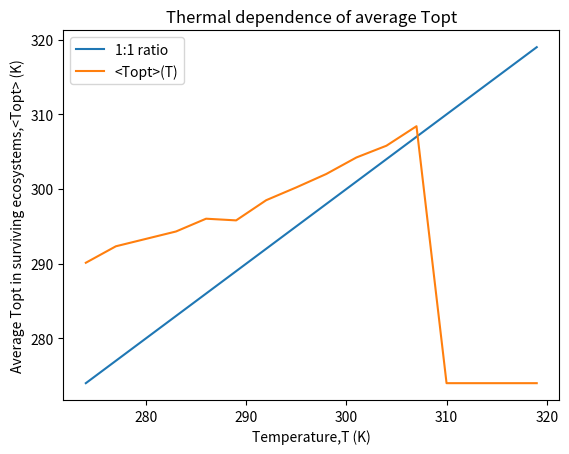
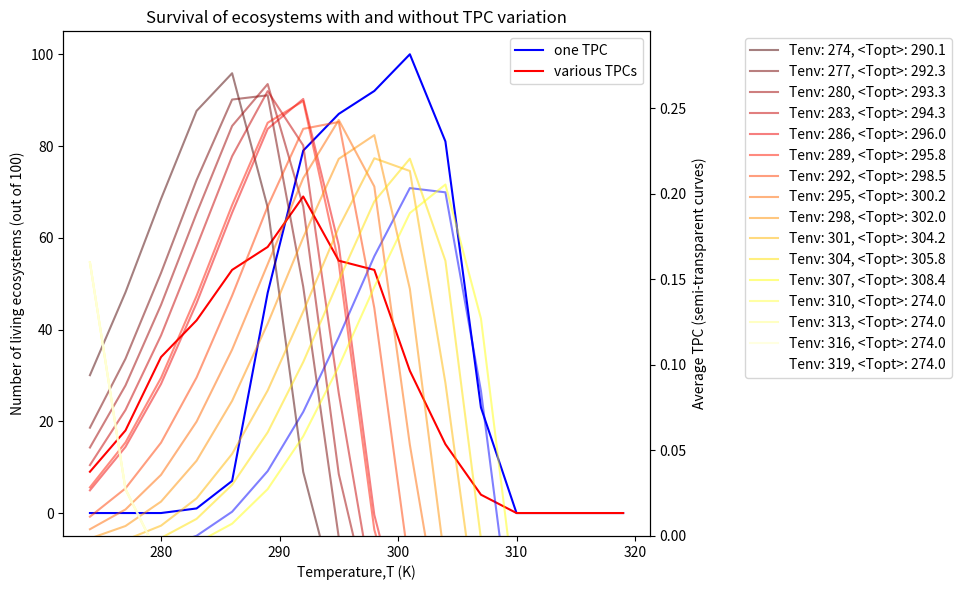

These charts were generated, in order, by the following Python code:
import numpy as np
import matplotlib.pyplot as plt
from scipy.stats import skewnorm
Tref = 307.5
scaling = 4.5
width = 10.5
skew = -4
temps = np.r_[274:320:3]
def TPC(T,Tref=Tref):
    return scaling*skewnorm.pdf(T,skew,loc=Tref,scale=width)
def death(T):
    dTr = 0.05
    Ad = 6000
    TD = 1/294 - 1/T
    return 1 - np.exp(-dTr*np.exp(Ad*TD))
def findTopt(T,Tref=Tref):
    if len(T) < 2:
        print("error, can only find maximum with multiple temeratures")
    Tmin = min(T)
    Tmax = max(T)
    Trange = np.linspace(Tmin,Tmax,1000)
    Tcurve = TPC(Trange,Tref)
    TPCmax = max(Tcurve)
    Topt_idx = list(Tcurve).index(TPCmax)
    Topt = Trange[Topt_idx]
    return Topt

Tref_avg_by_T = [294.5, 296.7, 297.7, 298.7, 300.4, 300.2, 302.9, 304.6, 306.4, 308.6, 310.2, 312.8, 0 , 0, 0, 0]
Topt_avg_by_T = []
for Tref in Tref_avg_by_T:
    Topt_avg_by_T.append(findTopt(temps,Tref))

# FIG 1
fig,ax = plt.subplots()
ax.plot(temps,temps,label="1:1 ratio")
ax.plot(temps,Topt_avg_by_T,label="<Topt>(T)")
ax.legend()
ax.set_xlabel("Temperature,T (K)")
ax.set_ylabel("Average Topt in surviving ecosystems,<Topt> (K)")
ax.set_title("Thermal dependence of average Topt")

# FIG 2
varTPC_survival_by_T = [9,18,34,42,53,58,69,55,53,31,15,4,0,0,0,0]
uniTPC_survival_by_T = [0,0,0,1,7,48,79,87,92,100,81,23,0,0,0,0]
fig,ax = plt.subplots(figsize=(10,6))
ax.set_ylabel("Number of living ecosystems (out of 100)")
ax2 = plt.twinx(ax)
ax2.set_ylabel("Average TPC (semi-transparent curves)")
ax.set_xlabel("Temperature,T (K)")
ax.plot(temps, uniTPC_survival_by_T, "b",label="one TPC")
ax.plot(temps, varTPC_survival_by_T, "r",label="various TPCs")
ax.legend()
ax2.plot(temps, TPC(temps)-death(temps), "b", alpha = .5)
#ax2.plot(temps,death(temps),"black")
i = -1
cmap = plt.get_cmap('hot')
colors = cmap(np.linspace(.1,1,len(temps)))
for Topt in Topt_avg_by_T:
    i+=1
    ax2.plot(temps, TPC(temps,Topt)-death(temps), color=colors[i], alpha=.5, label=f"Tenv: {temps[i]}, <Topt>: {Topt:.1f}")
ax2.legend(bbox_to_anchor=(1.15,1),loc="upper left")
ax2.set_ylim(0)
ax.set_title("Survival of ecosystems with and without TPC variation")
plt.tight_layout()
plt.show()
